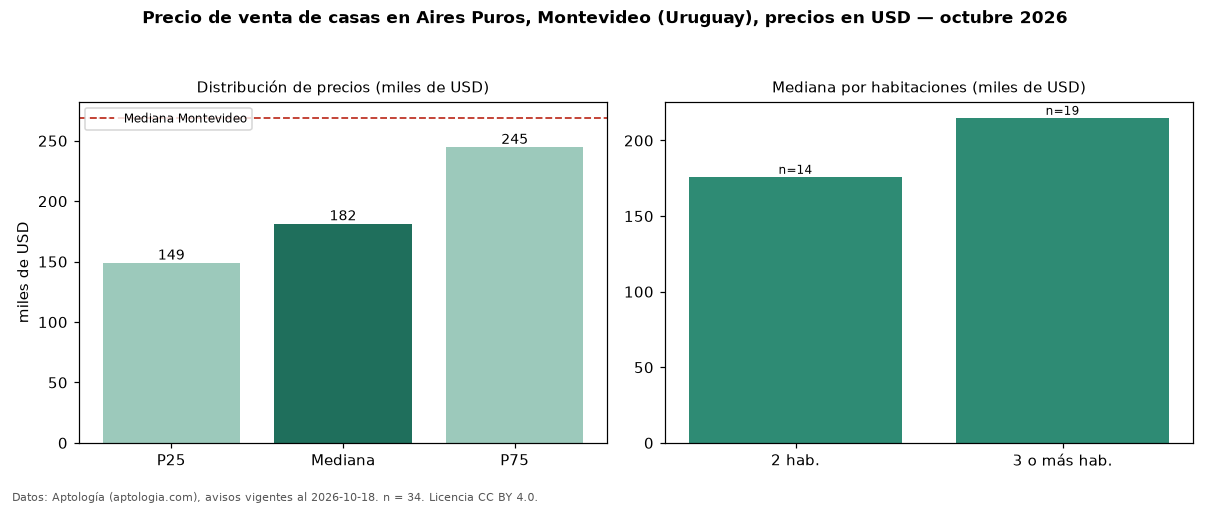

The file beside this chart, header and first rows:
seccion, metrica, valor, moneda, n
precio, p25, 149000, USD, 34
precio, mediana, 181500, USD, 34
precio, p75, 244750, USD, 34
precio, minimo, 93000, USD, 34
precio, maximo, 298000, USD, 34
m2, mediana_precio_m2, 1199, USD, 34
m2, area_mediana_m2, 131.0, m2, 34
banos, mediana_banos, 2.0, , 
habitaciones, 2, 176000, USD, 14
habitaciones, 3+, 215000, USD, 19
ciudad, mediana_ciudad_referencia, 269000, USD, 
ciudad, mediana_m2_ciudad, 1626, USD, 
fuente, fecha_datos, 2026-10-18, , 
fuente, atribucion, https://www.aptologia.com/uy/venta/monte…, , 
fuente, licencia, CC BY 4.0, , 
